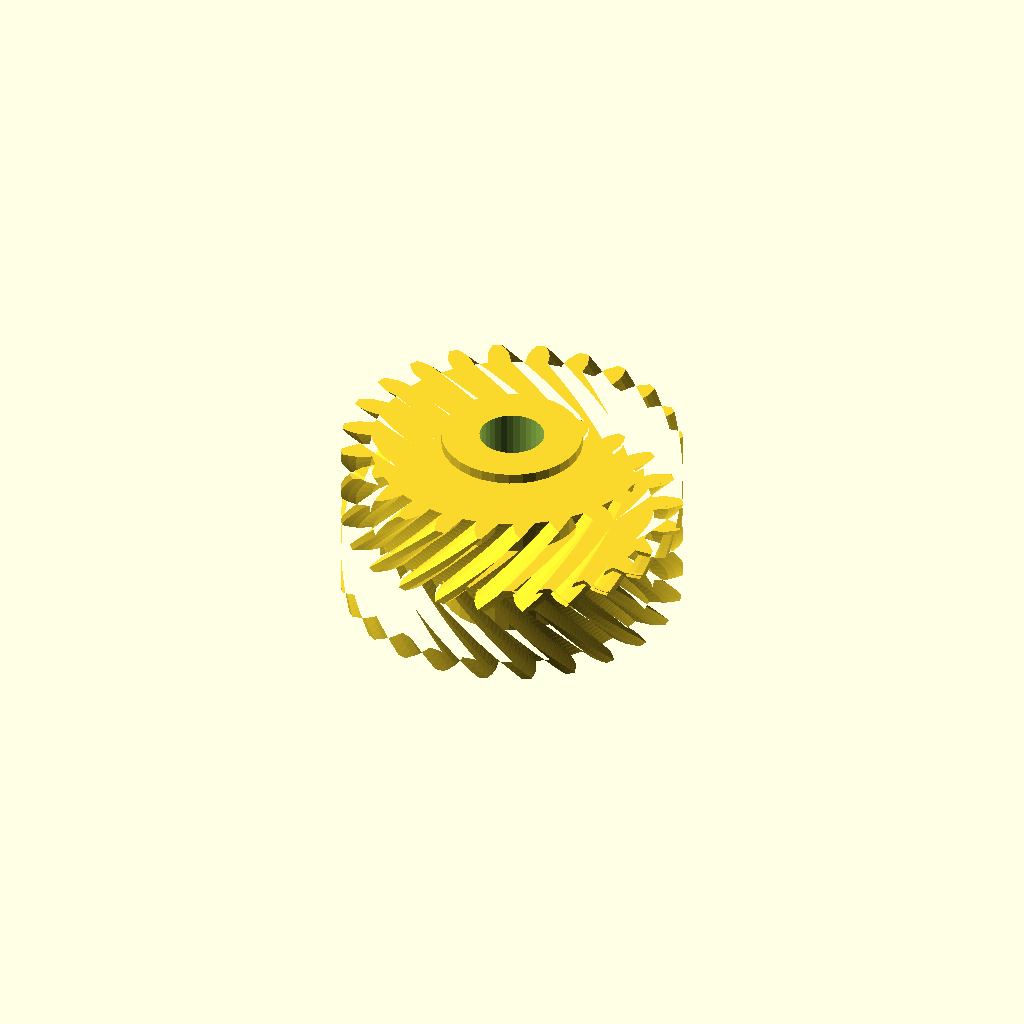
Cell 1 — every parameter at its default value.
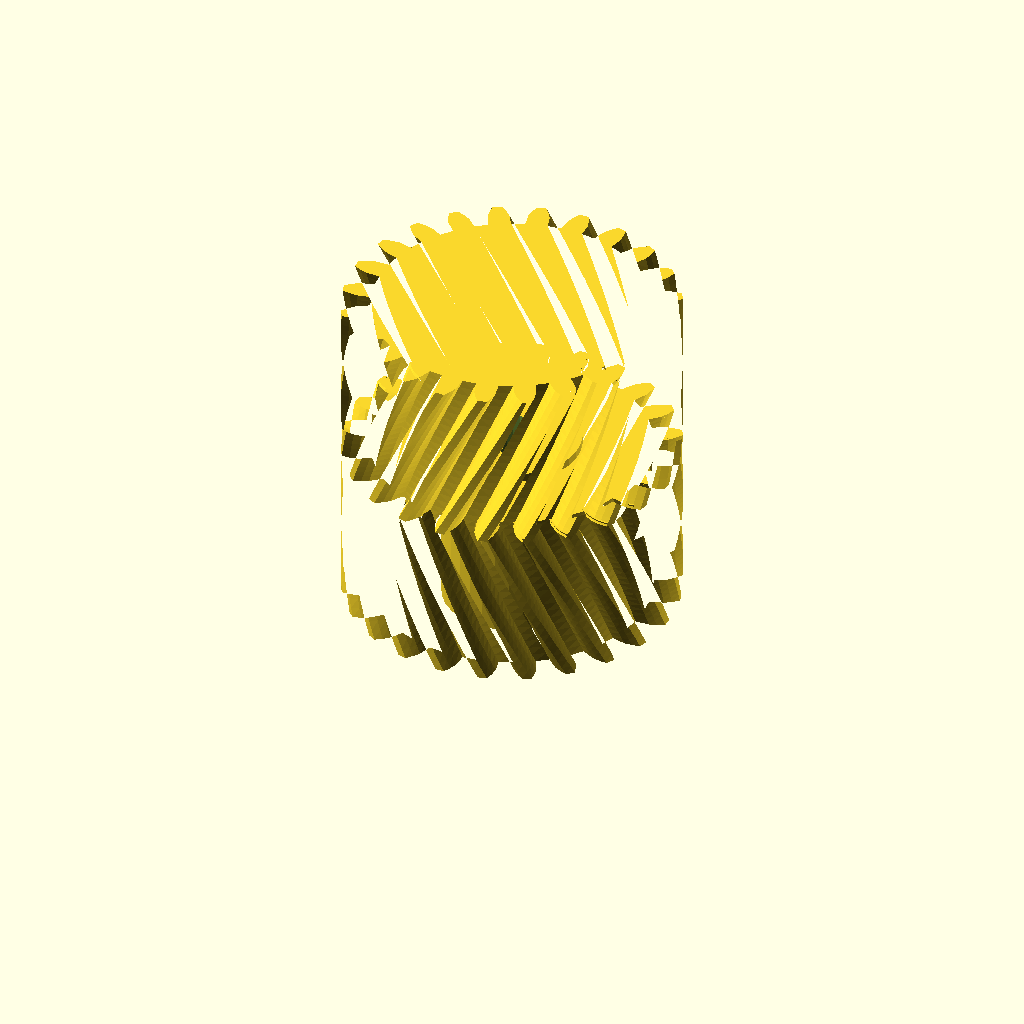
Cell 2: the same model with half_w = 32.
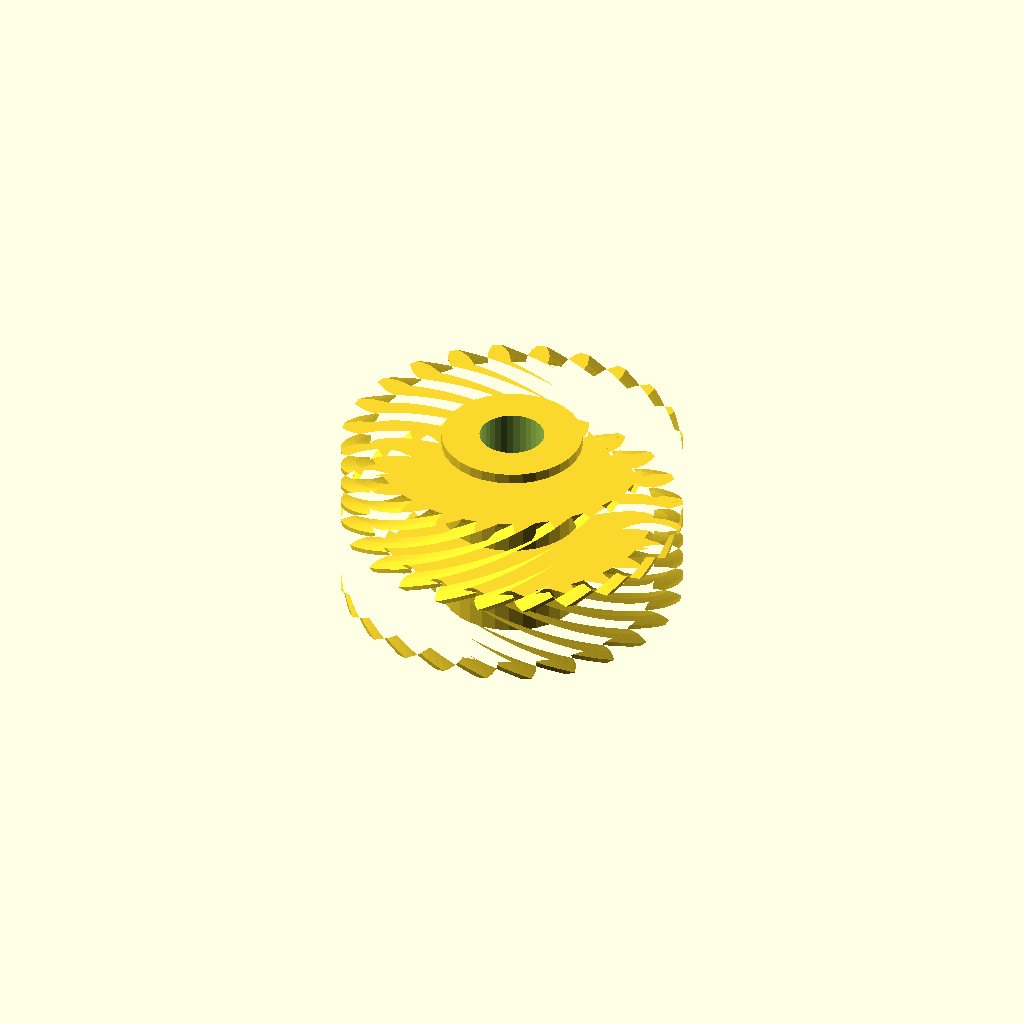
Cell 3: the same model with helix = 60.
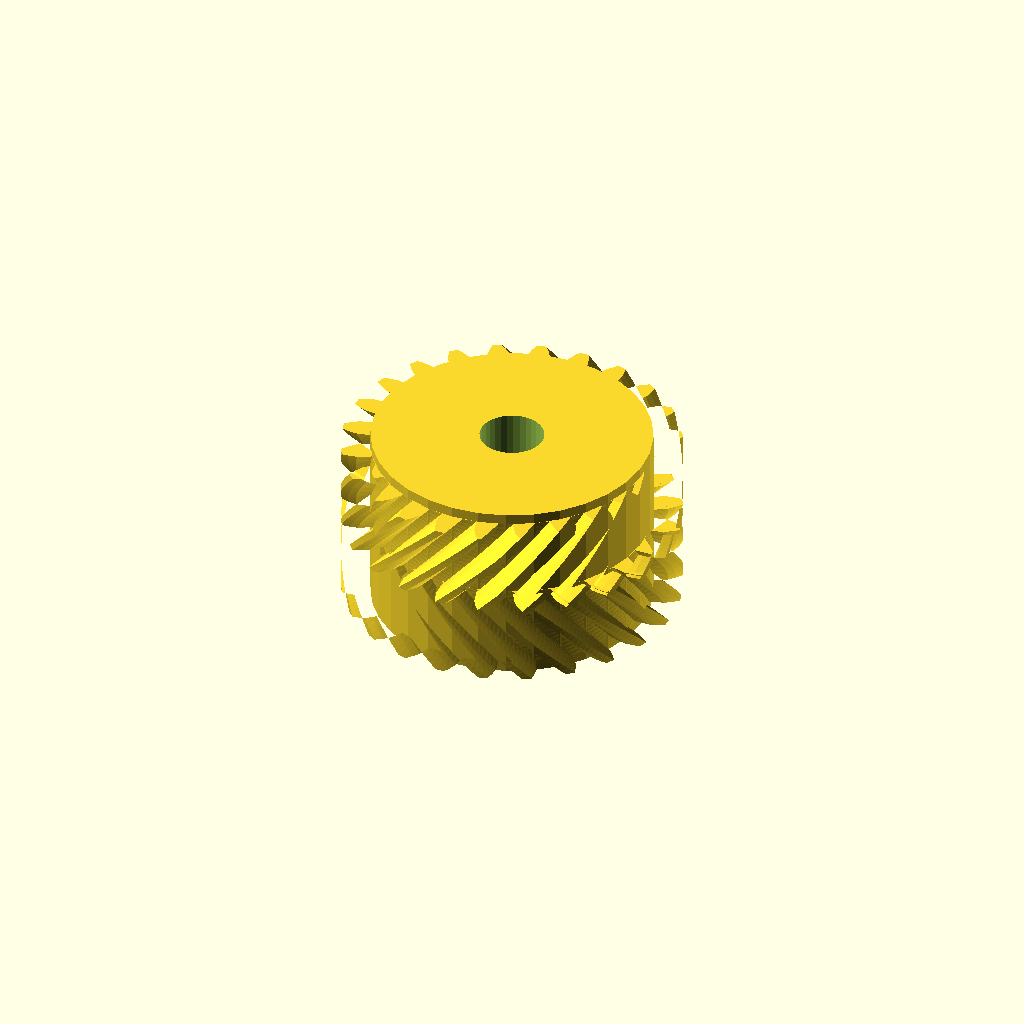
Cell 4 — hub_r set to 26.88, the other parameters unchanged.
All cells are drawn from one camera (rotation 55°, 0°, 25°, orthographic, colour scheme Cornfield), so only the parameter changes between them.
OpenSCAD source file optional_data/data/gen3/herringbones/part_0097.scad:
$fn = 32;

// ----------------------------------------------------------------------
// Herringbone gear: z24 module 2.5, 32 mm wide, 30 degree helix
// ----------------------------------------------------------------------

// --- parameters (mm) ---
gear_module = 2.5;        // tooth module
teeth = 24;               // tooth count
half_w = 16;              // half width
helix = 30;               // helix angle of each half
hub_r = 13.44;            // hub radius
hub_h = 36;               // hub height
total = 32;               // overall width over both chevron halves
bore_d = 12.36;           // hub bore

teeth_profile = [[26.788, -2.155], [29.589, -2.056], [31.04, -1.577], [32.488, -0.894], [32.488, 0.894], [31.04, 1.577], [29.589, 2.056], [26.788, 2.155], [26.433, 4.851], [29.113, 5.672], [30.391, 6.511], [31.612, 7.545], [31.149, 9.272], [29.575, 9.557], [28.049, 9.645], [25.318, 9.015], [24.277, 11.528], [26.653, 13.014], [27.67, 14.155], [28.582, 15.469], [27.688, 17.018], [26.093, 16.886], [24.597, 16.575], [22.122, 15.261], [20.466, 17.418], [22.377, 19.469], [23.064, 20.834], [23.605, 22.34], [22.34, 23.605], [20.834, 23.064], [19.469, 22.377], [17.418, 20.466], [15.261, 22.122], [16.575, 24.597], [16.886, 26.093], [17.018, 27.688], [15.469, 28.582], [14.155, 27.67], [13.014, 26.653], [11.528, 24.277], [9.015, 25.318], [9.645, 28.049], [9.557, 29.575], [9.272, 31.149], [7.545, 31.612], [6.511, 30.391], [5.672, 29.113], [4.851, 26.433], [2.155, 26.788], [2.056, 29.589], [1.577, 31.04], [0.894, 32.488], [-0.894, 32.488], [-1.577, 31.04], [-2.056, 29.589], [-2.155, 26.788], [-4.851, 26.433], [-5.672, 29.113], [-6.511, 30.391], [-7.545, 31.612], [-9.272, 31.149], [-9.557, 29.575], [-9.645, 28.049], [-9.015, 25.318], [-11.528, 24.277], [-13.014, 26.653], [-14.155, 27.67], [-15.469, 28.582], [-17.018, 27.688], [-16.886, 26.093], [-16.575, 24.597], [-15.261, 22.122], [-17.418, 20.466], [-19.469, 22.377], [-20.834, 23.064], [-22.34, 23.605], [-23.605, 22.34], [-23.064, 20.834], [-22.377, 19.469], [-20.466, 17.418], [-22.122, 15.261], [-24.597, 16.575], [-26.093, 16.886], [-27.688, 17.018], [-28.582, 15.469], [-27.67, 14.155], [-26.653, 13.014], [-24.277, 11.528], [-25.318, 9.015], [-28.049, 9.645], [-29.575, 9.557], [-31.149, 9.272], [-31.612, 7.545], [-30.391, 6.511], [-29.113, 5.672], [-26.433, 4.851], [-26.788, 2.155], [-29.589, 2.056], [-31.04, 1.577], [-32.488, 0.894], [-32.488, -0.894], [-31.04, -1.577], [-29.589, -2.056], [-26.788, -2.155], [-26.433, -4.851], [-29.113, -5.672], [-30.391, -6.511], [-31.612, -7.545], [-31.149, -9.272], [-29.575, -9.557], [-28.049, -9.645], [-25.318, -9.015], [-24.277, -11.528], [-26.653, -13.014], [-27.67, -14.155], [-28.582, -15.469], [-27.688, -17.018], [-26.093, -16.886], [-24.597, -16.575], [-22.122, -15.261], [-20.466, -17.418], [-22.377, -19.469], [-23.064, -20.834], [-23.605, -22.34], [-22.34, -23.605], [-20.834, -23.064], [-19.469, -22.377], [-17.418, -20.466], [-15.261, -22.122], [-16.575, -24.597], [-16.886, -26.093], [-17.018, -27.688], [-15.469, -28.582], [-14.155, -27.67], [-13.014, -26.653], [-11.528, -24.277], [-9.015, -25.318], [-9.645, -28.049], [-9.557, -29.575], [-9.272, -31.149], [-7.545, -31.612], [-6.511, -30.391], [-5.672, -29.113], [-4.851, -26.433], [-2.155, -26.788], [-2.056, -29.589], [-1.577, -31.04], [-0.894, -32.488], [0.894, -32.488], [1.577, -31.04], [2.056, -29.589], [2.155, -26.788], [4.851, -26.433], [5.672, -29.113], [6.511, -30.391], [7.545, -31.612], [9.272, -31.149], [9.557, -29.575], [9.645, -28.049], [9.015, -25.318], [11.528, -24.277], [13.014, -26.653], [14.155, -27.67], [15.469, -28.582], [17.018, -27.688], [16.886, -26.093], [16.575, -24.597], [15.261, -22.122], [17.418, -20.466], [19.469, -22.377], [20.834, -23.064], [22.34, -23.605], [23.605, -22.34], [23.064, -20.834], [22.377, -19.469], [20.466, -17.418], [22.122, -15.261], [24.597, -16.575], [26.093, -16.886], [27.688, -17.018], [28.582, -15.469], [27.67, -14.155], [26.653, -13.014], [24.277, -11.528], [25.318, -9.015], [28.049, -9.645], [29.575, -9.557], [31.149, -9.272], [31.612, -7.545], [30.391, -6.511], [29.113, -5.672], [26.433, -4.851]];

difference() {
  union() {
    /* lower half, twisted one way */
    linear_extrude(height = half_w + 0.4, twist = helix, slices = 20) polygon(teeth_profile);
    /* upper half, twisted the other way, overlapping the joint */
    translate([0, 0, half_w - 0.4]) linear_extrude(height = half_w + 0.4, twist = -helix, slices = 20) polygon(teeth_profile);
    /* hub */
    translate([0, 0, (total - hub_h) / 2]) cylinder(h = hub_h, d = 2 * hub_r);
  }
  translate([0, 0, (total - hub_h) / 2 - 2.5]) cylinder(h = hub_h + 5, d = bore_d);
}
Customizer parameters (derived from the source; name, type, default, range or options):
gear_module: number, default 2.5
teeth: number, default 24
half_w: number, default 16
helix: number, default 30
hub_r: number, default 13.44
hub_h: number, default 36
total: number, default 32
bore_d: number, default 12.36
